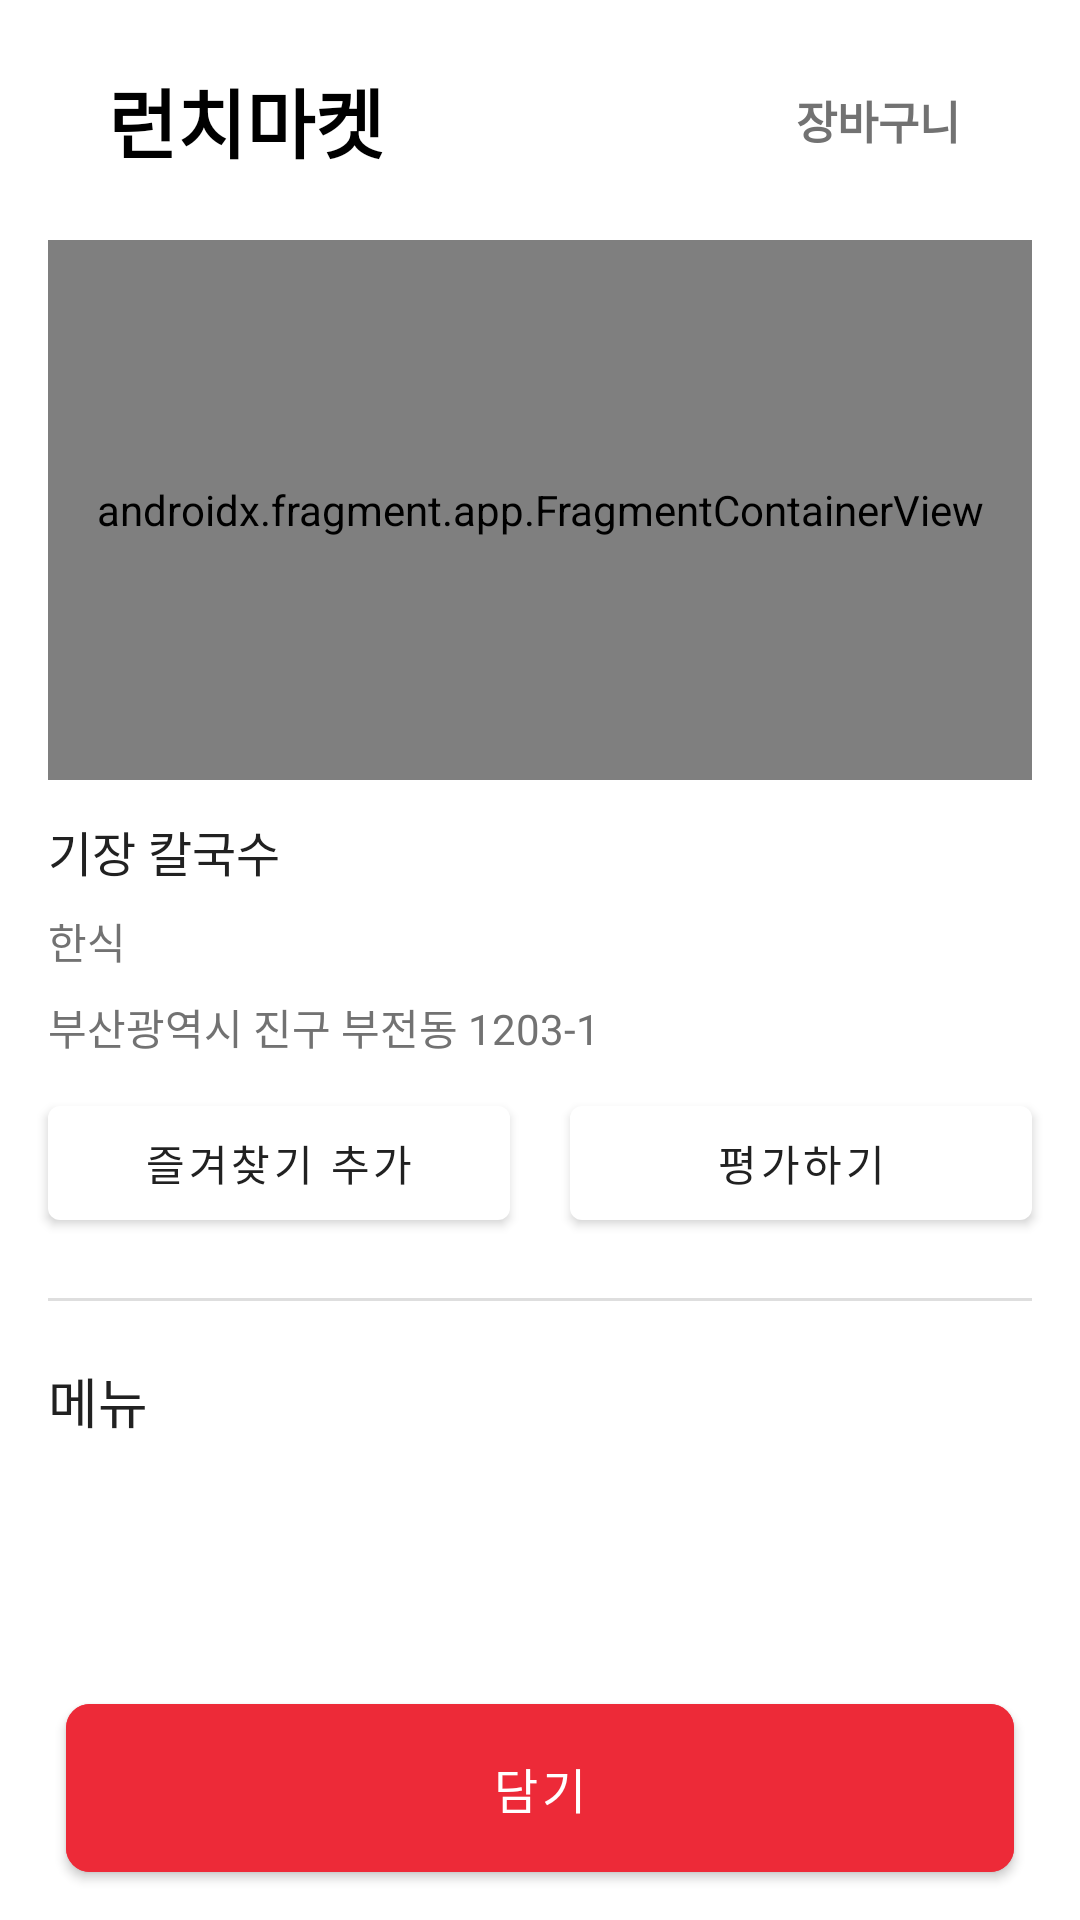

Reconstruct the res/layout file that produces this screen, plus the resources it refers to.
<!-- AndroidManifest.xml: application theme MainTheme -->
<!-- res/layout/fragment_restaurant.xml -->
<?xml version="1.0" encoding="utf-8"?>
<androidx.constraintlayout.widget.ConstraintLayout xmlns:android="http://schemas.android.com/apk/res/android"
    xmlns:app="http://schemas.android.com/apk/res-auto"
    android:layout_width="match_parent"
    android:layout_height="match_parent"
    xmlns:tools="http://schemas.android.com/tools">

    <androidx.appcompat.widget.Toolbar
        android:id="@+id/restaurant_toolbar"
        android:layout_width="match_parent"
        android:layout_height="80dp"
        android:background="@color/white"
        android:visibility="visible"
        app:layout_constraintTop_toTopOf="parent">

        <androidx.constraintlayout.widget.ConstraintLayout
            android:layout_width="match_parent"
            android:layout_height="match_parent">

            <TextView
                android:id="@+id/toolbar_title"
                android:layout_width="wrap_content"
                android:layout_height="wrap_content"
                android:padding="20dp"
                android:text="런치마켓"
                android:textColor="@color/black"
                android:textSize="25sp"
                android:textStyle="bold"
                app:layout_constraintBottom_toBottomOf="parent"
                app:layout_constraintStart_toStartOf="parent"
                app:layout_constraintTop_toTopOf="parent" />

            <TextView
                android:id="@+id/toolbar_basket"
                android:layout_width="wrap_content"
                android:layout_height="wrap_content"
                android:layout_marginEnd="20dp"
                android:padding="20dp"
                android:text="장바구니"
                android:textColor="@color/s_textBlackSecondary"
                android:textSize="15sp"
                android:textStyle="bold"
                app:layout_constraintBottom_toBottomOf="parent"
                app:layout_constraintEnd_toEndOf="parent"
                app:layout_constraintTop_toTopOf="parent" />
        </androidx.constraintlayout.widget.ConstraintLayout>
    </androidx.appcompat.widget.Toolbar>

    <androidx.fragment.app.FragmentContainerView
        android:id="@+id/restaurant_map"
        android:name="com.naver.maps.map.MapFragment"
        android:layout_width="0dp"
        android:layout_height="180dp"
        android:layout_marginHorizontal="16dp"
        app:layout_constraintEnd_toEndOf="parent"
        app:layout_constraintStart_toStartOf="parent"
        app:layout_constraintTop_toBottomOf="@+id/restaurant_toolbar" />

    <TextView
        android:id="@+id/restaurant_title"
        android:layout_width="wrap_content"
        android:layout_height="wrap_content"
        android:layout_marginTop="12dp"
        android:text="기장 칼국수"
        android:textColor="@color/s_textBlack"
        android:textSize="16sp"
        app:layout_constraintStart_toStartOf="@+id/restaurant_map"
        app:layout_constraintTop_toBottomOf="@+id/restaurant_map" />

    <TextView
        android:id="@+id/restaurant_category"
        android:layout_width="wrap_content"
        android:layout_height="wrap_content"
        android:layout_marginTop="8dp"
        android:text="한식"
        android:textColor="@color/s_textBlackSecondary"
        android:textSize="14sp"
        app:layout_constraintStart_toStartOf="@+id/restaurant_title"
        app:layout_constraintTop_toBottomOf="@+id/restaurant_title" />

    <TextView
        android:id="@+id/restaurant_address"
        android:layout_width="wrap_content"
        android:layout_height="wrap_content"
        android:layout_marginTop="8dp"
        android:text="부산광역시 진구 부전동 1203-1"
        android:textColor="@color/s_textBlackSecondary"
        android:textSize="14sp"
        app:layout_constraintStart_toStartOf="@+id/restaurant_category"
        app:layout_constraintTop_toBottomOf="@+id/restaurant_category" />

    <com.google.android.material.button.MaterialButton
        android:id="@+id/restaurant_favorite_button"
        android:layout_width="0dp"
        android:layout_height="50dp"
        android:layout_marginTop="10dp"
        android:layout_marginEnd="10dp"
        android:text="즐겨찾기 추가"
        android:textColor="@color/s_textBlack"
        app:layout_constraintEnd_toStartOf="@+id/restaurant_review_button"
        app:layout_constraintStart_toStartOf="@+id/restaurant_address"
        app:layout_constraintTop_toBottomOf="@+id/restaurant_address" />

    <com.google.android.material.button.MaterialButton
        android:id="@+id/restaurant_review_button"
        android:layout_width="0dp"
        android:layout_height="50dp"
        android:layout_marginStart="10dp"
        android:layout_marginTop="10dp"
        android:text="평가하기"
        android:textColor="@color/s_textBlack"
        app:layout_constraintEnd_toEndOf="@+id/restaurant_map"
        app:layout_constraintStart_toEndOf="@+id/restaurant_favorite_button"
        app:layout_constraintTop_toBottomOf="@+id/restaurant_address" />

    <View
        android:id="@+id/restaurant_border"
        android:layout_width="0dp"
        android:layout_height="1dp"
        app:layout_constraintStart_toStartOf="@+id/restaurant_map"
        app:layout_constraintEnd_toEndOf="@+id/restaurant_map"
        app:layout_constraintTop_toBottomOf="@+id/restaurant_favorite_button"
        android:layout_marginTop="20dp"
        android:background="@color/disable_color"/>

    <TextView
        android:id="@+id/restaurant_menu_title"
        android:layout_width="wrap_content"
        android:layout_height="wrap_content"
        android:text="메뉴"
        android:textColor="@color/s_textBlack"
        android:textSize="18sp"
        app:layout_constraintStart_toStartOf="@+id/restaurant_favorite_button"
        app:layout_constraintTop_toBottomOf="@+id/restaurant_border"
        android:layout_marginTop="20dp"/>

    <androidx.recyclerview.widget.RecyclerView
        android:id="@+id/restaurant_menu_list"
        android:layout_width="0dp"
        android:layout_height="0dp"
        tools:listitem="@layout/item_menu_check"
        app:layout_constraintStart_toStartOf="@+id/restaurant_border"
        app:layout_constraintEnd_toEndOf="@+id/restaurant_border"
        app:layout_constraintTop_toBottomOf="@+id/restaurant_menu_title"
        app:layout_constraintBottom_toTopOf="@+id/restaurant_submit_button"
        android:layout_marginBottom="10dp"
        app:layoutManager="androidx.recyclerview.widget.LinearLayoutManager"
        />

    <com.google.android.material.button.MaterialButton
        android:id="@+id/restaurant_submit_button"
        android:layout_width="0dp"
        android:layout_height="68dp"
        android:layout_marginHorizontal="22dp"
        android:layout_marginBottom="10dp"
        android:backgroundTint="@color/mov_red"
        app:cornerRadius="8dp"
        android:text="담기"
        android:textColor="@color/white"
        android:textSize="16sp"
        app:layout_constraintBottom_toBottomOf="parent"
        app:layout_constraintEnd_toEndOf="parent"
        app:layout_constraintStart_toStartOf="parent"
        app:layout_constraintTop_toBottomOf="@+id/restaurant_menu_list" />

</androidx.constraintlayout.widget.ConstraintLayout>
<!-- res/layout/item_menu_check.xml (included above) -->
<?xml version="1.0" encoding="utf-8"?>
<androidx.constraintlayout.widget.ConstraintLayout xmlns:android="http://schemas.android.com/apk/res/android"
    xmlns:app="http://schemas.android.com/apk/res-auto"
    android:layout_width="match_parent"
    android:layout_height="wrap_content"
    android:layout_marginVertical="10dp">

    <CheckBox
        android:id="@+id/item_menu_checkbox"
        android:layout_width="40dp"
        android:layout_height="40dp"
        android:layout_margin="10dp"
        app:layout_constraintStart_toStartOf="parent"
        app:layout_constraintTop_toTopOf="parent"/>

    <TextView
        android:id="@+id/item_menu_title"
        android:layout_width="wrap_content"
        android:layout_height="wrap_content"
        android:text="칼국수"
        android:textColor="@color/s_textBlack"
        android:textSize="16sp"
        app:layout_constraintStart_toEndOf="@+id/item_menu_checkbox"
        app:layout_constraintTop_toTopOf="@+id/item_menu_checkbox"
        app:layout_constraintBottom_toBottomOf="@+id/item_menu_checkbox"/>

    <TextView
        android:id="@+id/item_menu_price"
        android:layout_width="wrap_content"
        android:layout_height="wrap_content"
        android:layout_margin="10dp"
        android:text="8,000원"
        android:textColor="@color/s_textBlack"
        android:textSize="16sp"
        app:layout_constraintEnd_toEndOf="parent"
        app:layout_constraintTop_toTopOf="@+id/item_menu_checkbox"
        app:layout_constraintBottom_toBottomOf="@+id/item_menu_checkbox"/>
    <androidx.constraintlayout.widget.ConstraintLayout
        android:id="@+id/item_menu_controller"
        android:layout_width="wrap_content"
        android:layout_height="wrap_content"
        app:layout_constraintEnd_toEndOf="@+id/item_menu_price"
        app:layout_constraintTop_toBottomOf="@+id/item_menu_price"
        app:layout_constraintBottom_toBottomOf="parent"
        android:layout_marginVertical="15dp"
        android:layout_marginBottom="10dp"
        android:visibility="gone">
        <com.google.android.material.button.MaterialButton
            android:id="@+id/item_menu_controller_plus_button"
            android:layout_width="40dp"
            android:layout_height="40dp"
            app:layout_constraintEnd_toEndOf="parent"
            app:layout_constraintTop_toTopOf="parent"
            app:layout_constraintBottom_toBottomOf="parent"
            android:text="+"
            android:textColor="@color/s_textBlack"
            />
        <TextView
            android:id="@+id/item_menu_controller_quantity"
            android:layout_width="wrap_content"
            android:layout_height="wrap_content"
            android:text="1"
            android:textColor="@color/s_textBlack"
            app:layout_constraintEnd_toStartOf="@+id/item_menu_controller_plus_button"
            app:layout_constraintTop_toTopOf="parent"
            app:layout_constraintBottom_toBottomOf="parent"
            android:layout_marginEnd="20dp"/>
        <com.google.android.material.button.MaterialButton
            android:id="@+id/item_menu_controller_minus_button"
            android:layout_width="40dp"
            android:layout_height="40dp"
            app:layout_constraintEnd_toStartOf="@+id/item_menu_controller_quantity"
            app:layout_constraintTop_toTopOf="parent"
            app:layout_constraintBottom_toBottomOf="parent"
            android:text="-"
            android:textColor="@color/s_textBlack"
            android:layout_marginEnd="20dp"
            />
    </androidx.constraintlayout.widget.ConstraintLayout>
</androidx.constraintlayout.widget.ConstraintLayout>
<!-- resources referenced by this layout -->
<resources>
  <color name="black">#FF000000</color>
  <color name="disable_color">#DEDEDE</color>
  <color name="mov_red">#ed2a38</color>
  <color name="s_textBlack">#212121</color>
  <color name="s_textBlackSecondary">#727272</color>
  <color name="white">#FFFFFFFF</color>
  <style name="MainTheme" parent="Theme.MaterialComponents.DayNight.NoActionBar">
          <item name="actionBarStyle">@color/accent</item>
          <item name="android:actionBarStyle">@color/white</item>
          <item name="colorPrimary">@color/white</item>
          <item name="colorPrimaryDark">@color/white</item>
          <item name="colorAccent">@color/semi_accent</item>
          <item name="android:textColorPrimary">@color/s_textBlack</item>
          <item name="android:textColorSecondary">@color/s_textBlackSecondary</item>
          <item name="android:colorBackground">@color/white</item>
          <item name="android:windowContentTransitions">true</item>
          <item name="android:navigationBarColor">@color/white</item>
  
      </style>
  <color name="accent">#fe4365</color>
  <color name="semi_accent">#fc9d9a</color>
</resources>
